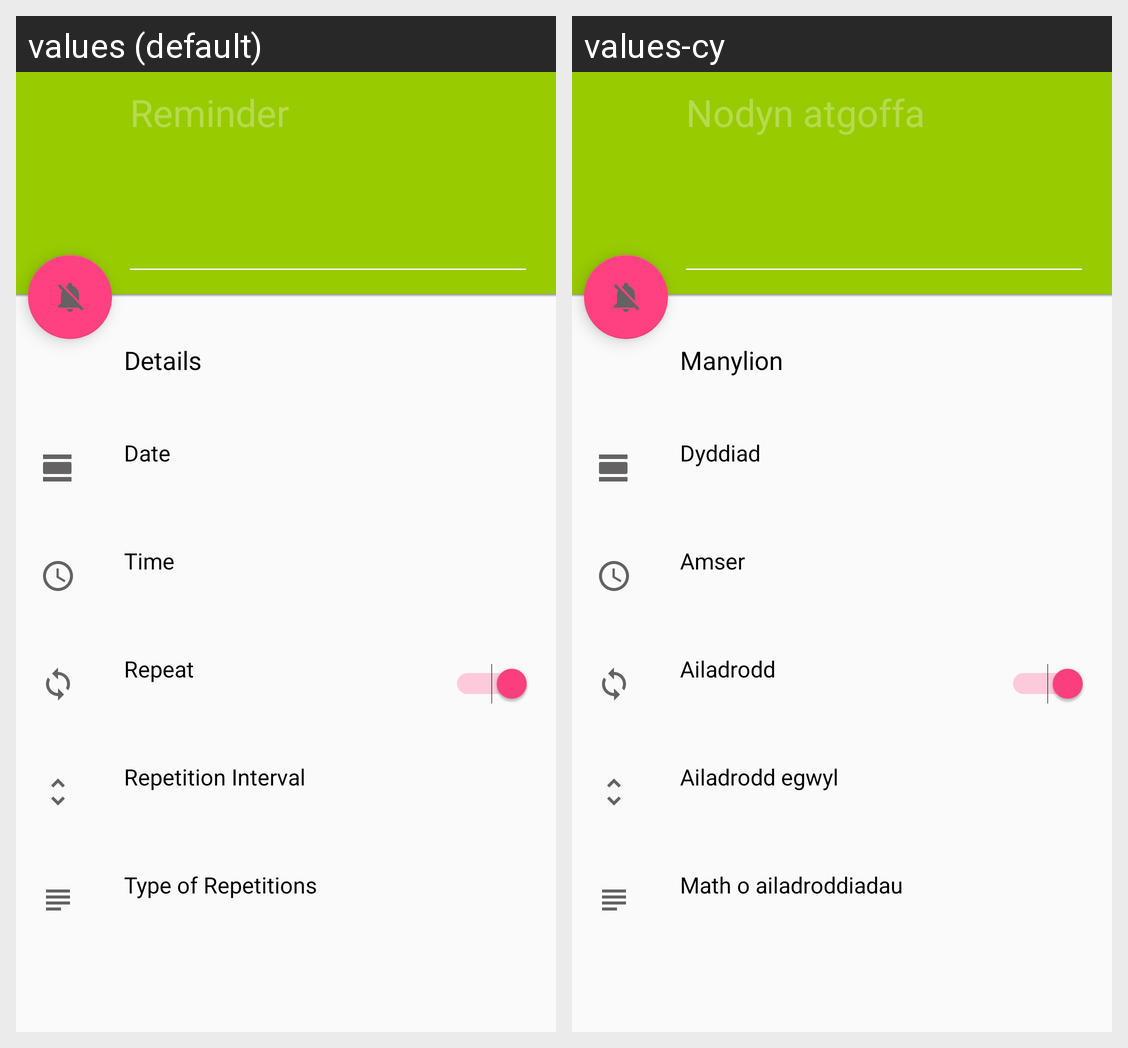

The same Android screen rendered under two of its app's locales, left to right. List the strings drawn on it with the default value and each locale's translation.
Android screen res/layout/activity_reminder.xml rendered under 2 locales, left to right: values (default), values-cy. Device: Nexus 5 (rendered at 1080×1920; each locale shown at half size, 540×960, under a caption strip naming it); theme AppTheme.
Strings drawn on this screen, with the default value and each locale's value (text and hints the layout hard-codes, and strings that could not be matched under every locale, appear in the picture but are not listed):

add_reminder
  values: Reminder
  values-cy: Nodyn atgoffa

details
  values: Details
  values-cy: Manylion

date
  values: Date
  values-cy: Dyddiad

time
  values: Time
  values-cy: Amser

repeat
  values: Repeat
  values-cy: Ailadrodd

repeat_no
  values: Repetition Interval
  values-cy: Ailadrodd egwyl

repeat_type
  values: Type of Repetitions
  values-cy: Math o ailadroddiadau
